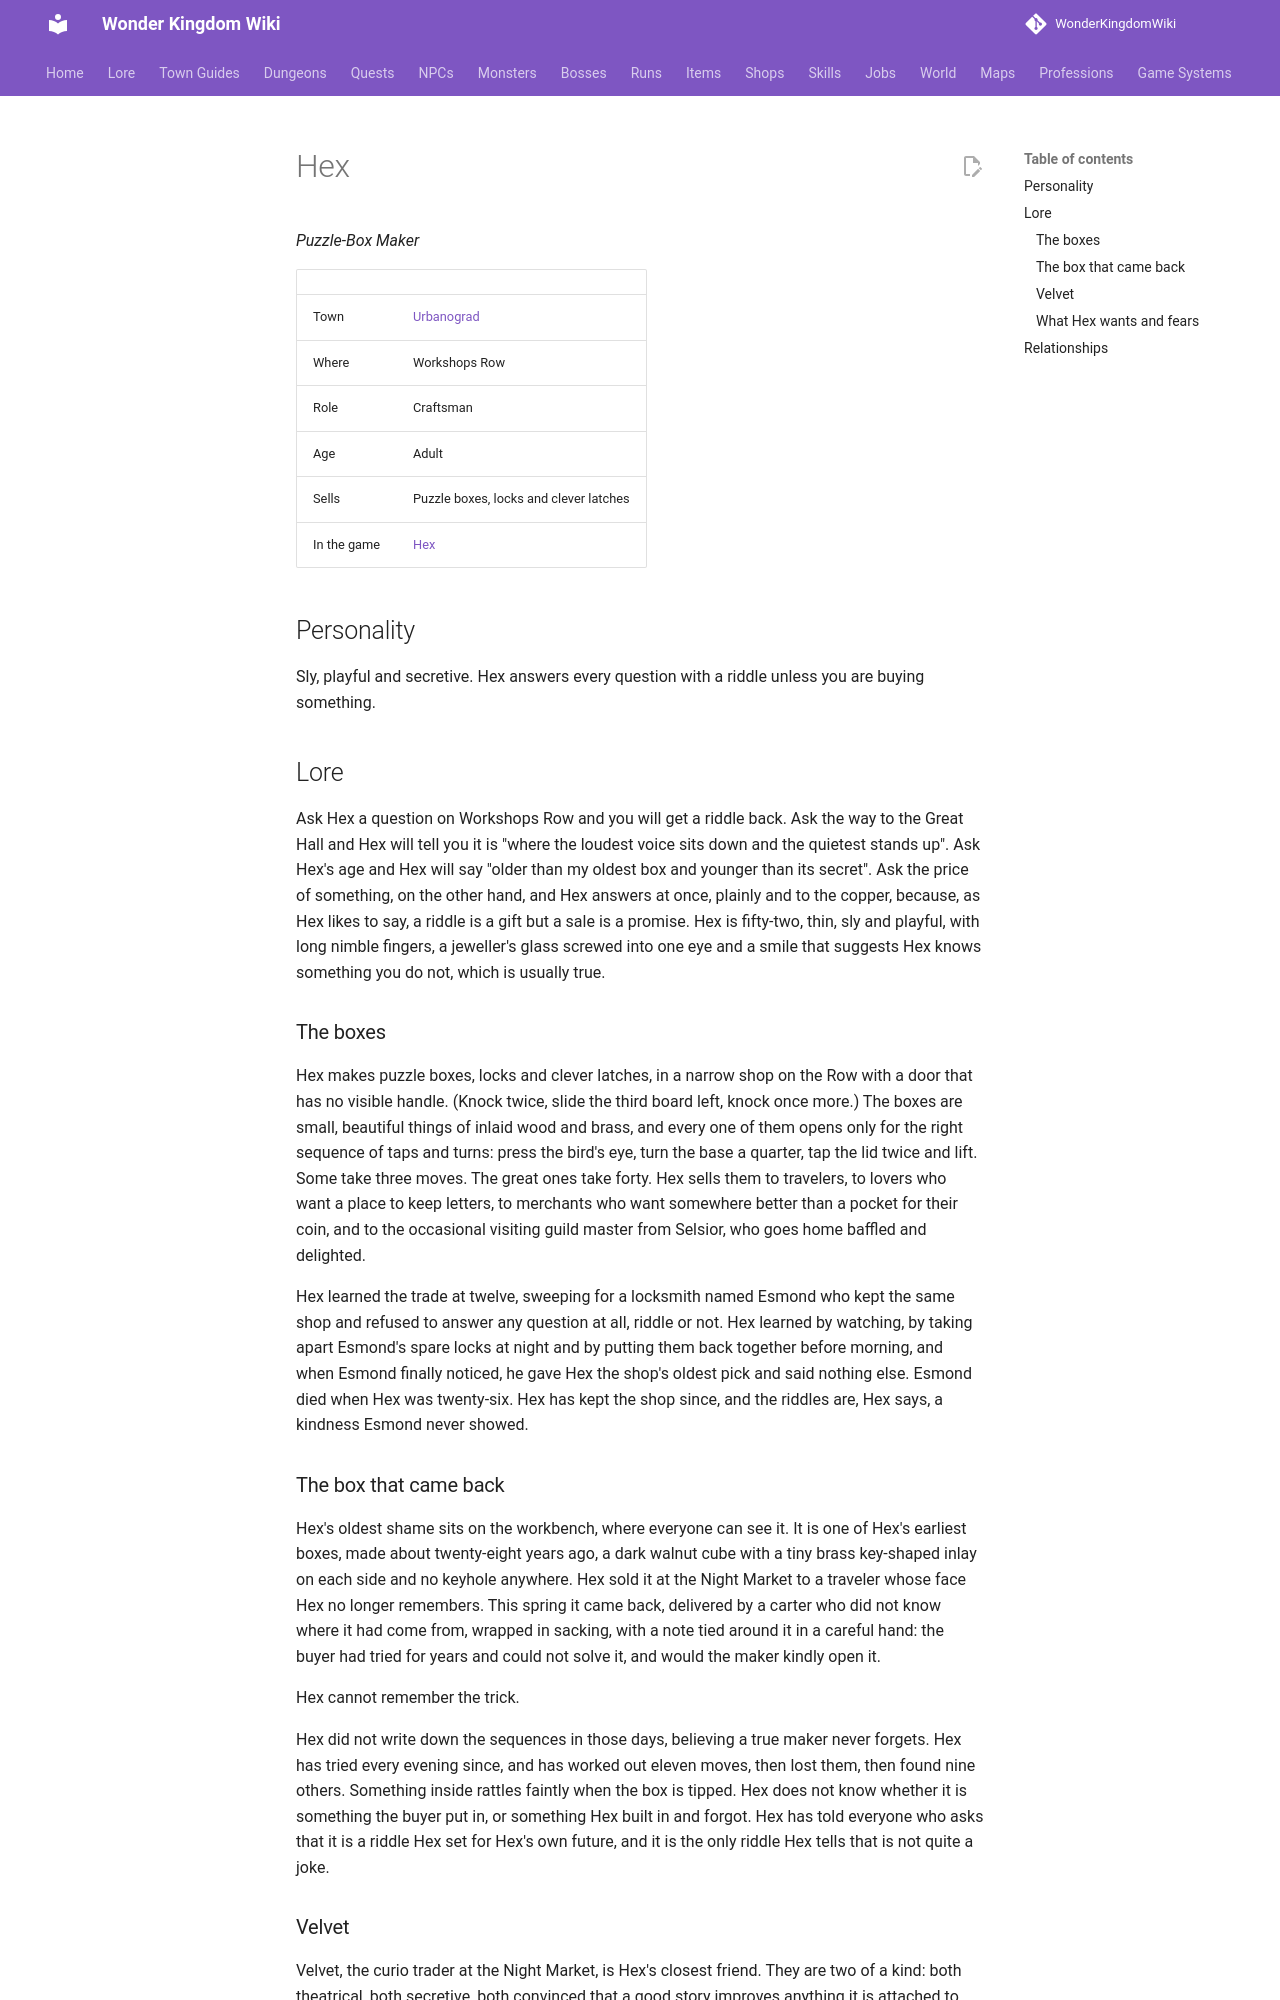

repository: alonohana627/WonderKingdomWiki · page: lore/people/urbanograd/hex_dunmore/index.html · generator: mkdocs

<!-- Generated by tools/people.py from data/people/. Do not edit: changes are overwritten. -->

# Hex

*Puzzle-Box Maker*

|  |  |
|---|---|
| Town | [Urbanograd](../../towns/urbanograd.md) |
| Where | Workshops Row |
| Role | Craftsman |
| Age | Adult |
| Sells | Puzzle boxes, locks and clever latches |
| In the game | [Hex](../../../npcs/hex_dunmore.md) |

## Personality

Sly, playful and secretive. Hex answers every question with a riddle unless you are buying something.

## Lore

Ask Hex a question on Workshops Row and you will get a riddle back. Ask the way to the Great Hall and Hex will tell you it is "where the loudest voice sits down and the quietest stands up". Ask Hex's age and Hex will say "older than my oldest box and younger than its secret". Ask the price of something, on the other hand, and Hex answers at once, plainly and to the copper, because, as Hex likes to say, a riddle is a gift but a sale is a promise. Hex is fifty-two, thin, sly and playful, with long nimble fingers, a jeweller's glass screwed into one eye and a smile that suggests Hex knows something you do not, which is usually true.

### The boxes

Hex makes puzzle boxes, locks and clever latches, in a narrow shop on the Row with a door that has no visible handle. (Knock twice, slide the third board left, knock once more.) The boxes are small, beautiful things of inlaid wood and brass, and every one of them opens only for the right sequence of taps and turns: press the bird's eye, turn the base a quarter, tap the lid twice and lift. Some take three moves. The great ones take forty. Hex sells them to travelers, to lovers who want a place to keep letters, to merchants who want somewhere better than a pocket for their coin, and to the occasional visiting guild master from Selsior, who goes home baffled and delighted.

Hex learned the trade at twelve, sweeping for a locksmith named Esmond who kept the same shop and refused to answer any question at all, riddle or not. Hex learned by watching, by taking apart Esmond's spare locks at night and by putting them back together before morning, and when Esmond finally noticed, he gave Hex the shop's oldest pick and said nothing else. Esmond died when Hex was twenty-six. Hex has kept the shop since, and the riddles are, Hex says, a kindness Esmond never showed.

### The box that came back

Hex's oldest shame sits on the workbench, where everyone can see it. It is one of Hex's earliest boxes, made about twenty-eight years ago, a dark walnut cube with a tiny brass key-shaped inlay on each side and no keyhole anywhere. Hex sold it at the Night Market to a traveler whose face Hex no longer remembers. This spring it came back, delivered by a carter who did not know where it had come from, wrapped in sacking, with a note tied around it in a careful hand: the buyer had tried for years and could not solve it, and would the maker kindly open it.

Hex cannot remember the trick.

Hex did not write down the sequences in those days, believing a true maker never forgets. Hex has tried every evening since, and has worked out eleven moves, then lost them, then found nine others. Something inside rattles faintly when the box is tipped. Hex does not know whether it is something the buyer put in, or something Hex built in and forgot. Hex has told everyone who asks that it is a riddle Hex set for Hex's own future, and it is the only riddle Hex tells that is not quite a joke.
